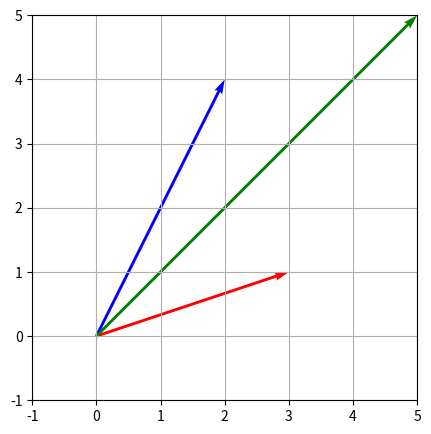
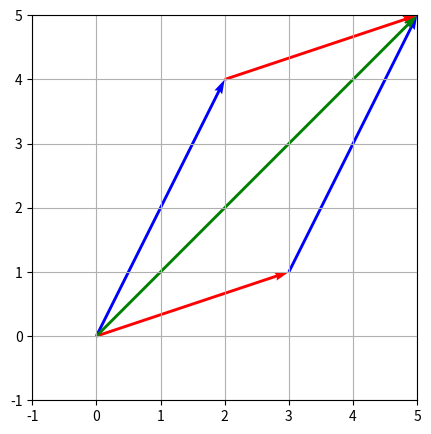

Python code for these plots, in order: (Note: this script raises an exception after producing the figures.)
import numpy as np
import matplotlib.pyplot as plt
%matplotlib inline

v = np.array([3,1])
w = np.array([2,4])

v+w

v+w == w+v

-v + v

origin = np.zeros(2) # we need to define the origin of the coordinate system
plt.figure(figsize=(5,5))
plt.quiver(*origin, *v, color=['r'], scale=1, units='xy') # plot the vector v
plt.quiver(*origin, *w, color=['b'], scale=1, units='xy') # plot the vector w
plt.quiver(*origin, *v+w, color=['g'], scale=1, units='xy') # plot the vector v+w
plt.grid()

plt.xlim(-1,5)
plt.ylim(-1,5)
plt.gca().set_aspect('equal')
plt.show()

plt.figure(figsize=(5,5))
plt.quiver(*origin, *v, color=['r'], scale=1, units='xy') # plot the vector v
plt.quiver(*v, *w, color=['b'], scale=1, units='xy') # plot the vector w

plt.quiver(*origin, *w, color=['b'], scale=1, units='xy') # plot the vector v
plt.quiver(*w, *v, color=['r'], scale=1, units='xy') # plot the vector w

plt.quiver(*origin, *v+w, color=['g'], scale=1, units='xy') # plot the vector v+w
plt.grid()
plt.xlim(-1,5)
plt.ylim(-1,5)
plt.gca().set_aspect('equal')
plt.show()

x = np.array([3,1,2])
y = np.array([2,2,2])
z = np.array([1,2,3])

xyz = x + y + z
print(xyz)

origin = np.zeros(3) # we need to define the origin of the coordinate system

fig = plt.figure(figsize=(7,7))
ax = fig.gca(projection='3d')

ax.quiver(*origin,*x, length=1, arrow_length_ratio=0.1, colors='b') # blue
ax.quiver(*origin,*y, length=1, arrow_length_ratio=0.1, colors='g') # green
ax.quiver(*origin,*z, length=1, arrow_length_ratio=0.1, colors='y') # yellow

ax.quiver(*origin,*xyz, arrow_length_ratio=0.05, colors='r') # red

plt.grid()
ax.set_xlim(-1,6)
ax.set_ylim(-1,6)
ax.set_zlim(-1,6)

plt.show()

-0.5*v + 1.5*w

0.5*x + 0.5*y + 1*z

A = np.array((x,y,z)).T
b = np.array((3.5,3.5,5))
out = np.linalg.solve(A,b)
print(out)

x = np.array([1,2,3])
y = np.array([0,3,2])
z = np.array([-1,7,3])

x -3*y + z

# the cross product is a vector normal to the plane
cp = np.cross(x, y)
a, b, c = cp

# This evaluates a * x3 + b * y3 + c * z3 which equals d
d = np.dot(cp, origin)

origin = np.zeros(3) # we need to define the origin of the coordinate system

fig = plt.figure(figsize=(16,7))
ax = fig.gca(projection='3d')

ax.quiver(*origin,*x, length=1, arrow_length_ratio=0.1, colors='b') # blue
ax.quiver(*origin,*y, length=1, arrow_length_ratio=0.1, colors='g') # green
ax.quiver(*origin,*z, length=1, arrow_length_ratio=0.1, colors='y') # yellow

xx, yy = np.meshgrid(np.arange(-2,8), np.arange(-2,8))
q = (d - a * xx - b * yy) / c
# plot the plane
ax.plot_surface(xx, yy, q, alpha=0.5)
ax.view_init(15, 120)

plt.grid()
ax.set_xlim(-1,6)
ax.set_ylim(-1,6)
ax.set_zlim(-1,6)

plt.show()

np.random.seed(1)
fig = plt.figure(figsize=(16,7))
ax = fig.gca(projection='3d')

for i in range(30):
    random_linear_combination = np.random.uniform(-1,1,1) * x + np.random.uniform(-1,1,1) * y + np.random.uniform(-1,1,1) * z
    ax.quiver(*origin,*random_linear_combination, length=1, arrow_length_ratio=0.1, colors='r') # blue

xx, yy = np.meshgrid(np.arange(-9,10), np.arange(-9,10))
q = (d - a * xx - b * yy) / c
# plot the plane
ax.plot_surface(xx, yy, q, alpha=0.5)
ax.view_init(15, 120)

plt.grid()
ax.set_xlim(-1,6)
ax.set_ylim(-1,6)
ax.set_zlim(-1,6)

plt.show()

z = np.array([-2,3,9])

np.random.seed(1)
fig = plt.figure(figsize=(16,7))
ax = fig.gca(projection='3d')

for i in range(30):
    random_linear_combination = np.random.uniform(-1,1,1) * x + np.random.uniform(-1,1,1) * y + np.random.uniform(-1,1,1) * z
    ax.quiver(*origin,*random_linear_combination, length=1, arrow_length_ratio=0.1, colors='r') # blue

xx, yy = np.meshgrid(np.arange(-4,10), np.arange(-4,10))
q = (d - a * xx - b * yy) / c
# plot the plane
ax.plot_surface(xx, yy, q, alpha=0.5)
ax.view_init(15, 120)

plt.grid()
ax.set_xlim(-1,6)
ax.set_ylim(-1,6)
ax.set_zlim(-1,6)

plt.show()

e1 = np.array([1,0])
e2 = np.array([0,1])

origin = np.array((0,0))
plt.figure(figsize=(5,5))
plt.quiver(*origin, *e1, color=['g'], scale=1, units='xy') # green
plt.quiver(*origin, *e2, color=['r'], scale=1, units='xy') # red
plt.grid()
plt.xlim(-1,5)
plt.ylim(-1,5)
plt.gca().set_aspect('equal')
plt.show()

v

3*e1 + 1*e2

e1_new = np.array([3,0])
e2_new = np.array([0,0.5])

1*e1_new + 2*e2_new

e1_new / np.linalg.norm(e1_new)

e2_new / np.linalg.norm(e2_new)

e1_new = np.array([0.70710678, 0.70710678])
e2_new = np.array([-0.70710678,  0.70710678])

origin = np.array((0,0))
plt.figure(figsize=(5,5))
plt.quiver(*origin, *e1_new, color=['g'], scale=1, units='xy') # green
plt.quiver(*origin, *e2_new, color=['r'], scale=1, units='xy') # red
plt.grid()
plt.xlim(-1,5)
plt.ylim(-1,5)
plt.gca().set_aspect('equal')
plt.show()

2.82842713 * e1_new -1.41421356 * e2_new

np.cos(np.radians(45)) * e1 + np.sin(np.radians(45)) * e2

-np.sin(np.radians(45)) * e1 + np.cos(np.radians(45)) * e2

3 * np.cos(np.radians(45)) + 1 * np.sin(np.radians(45))

3 * - np.sin(np.radians(45)) + 1 * np.cos(np.radians(45))